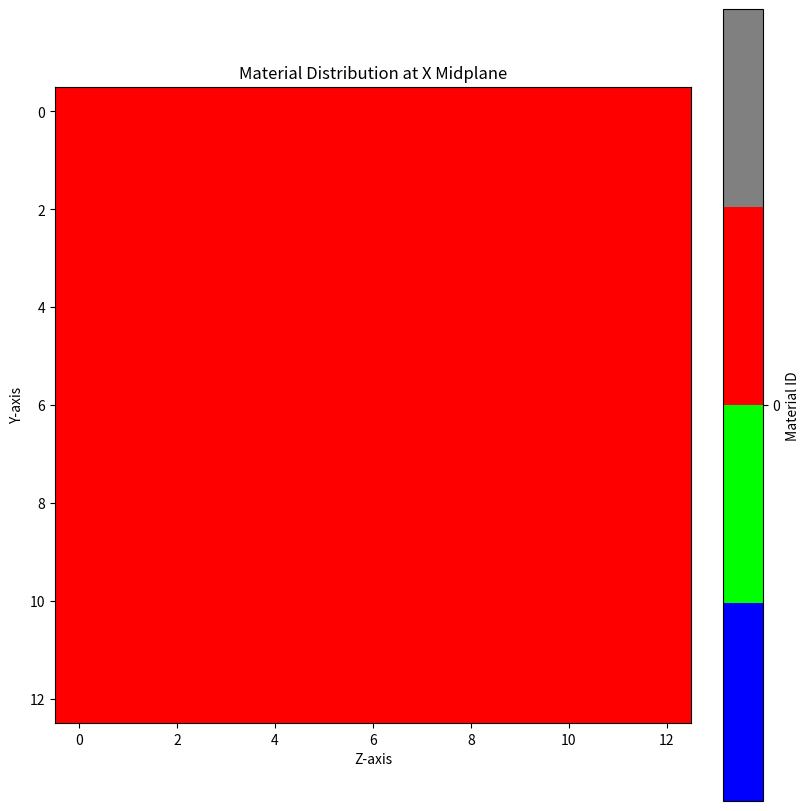
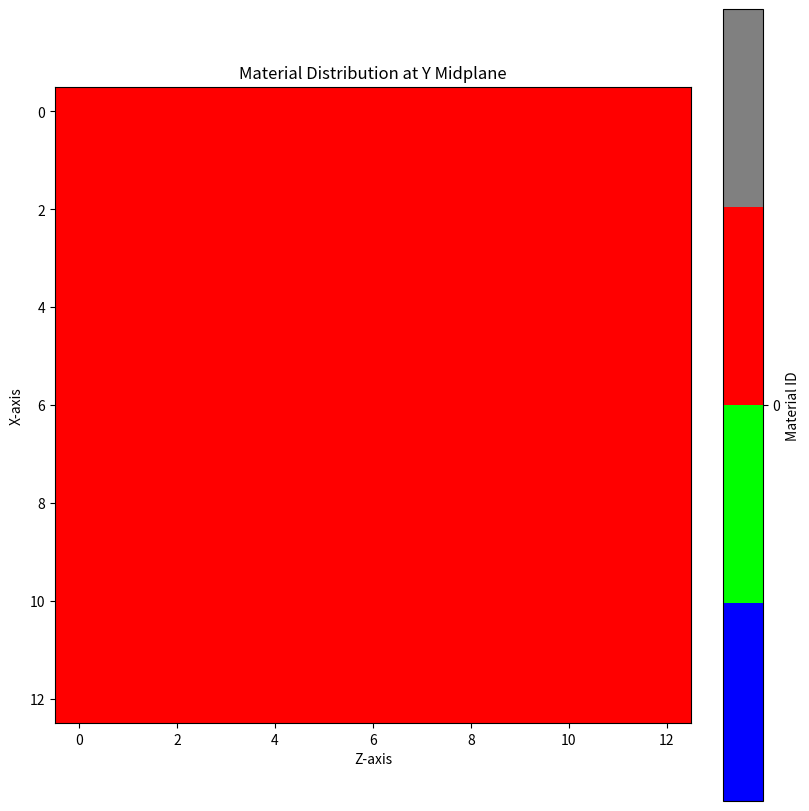
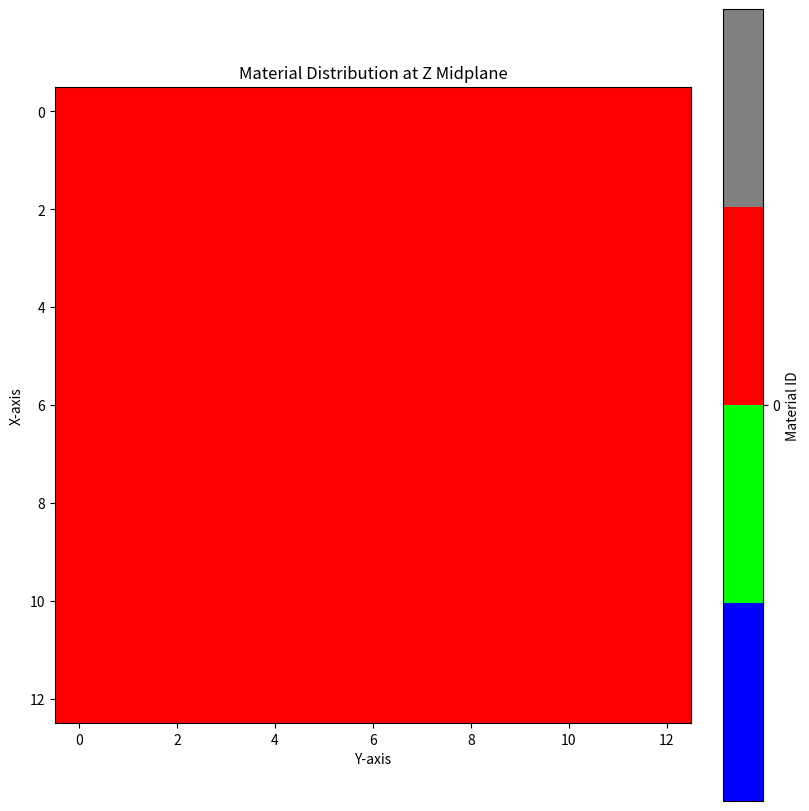
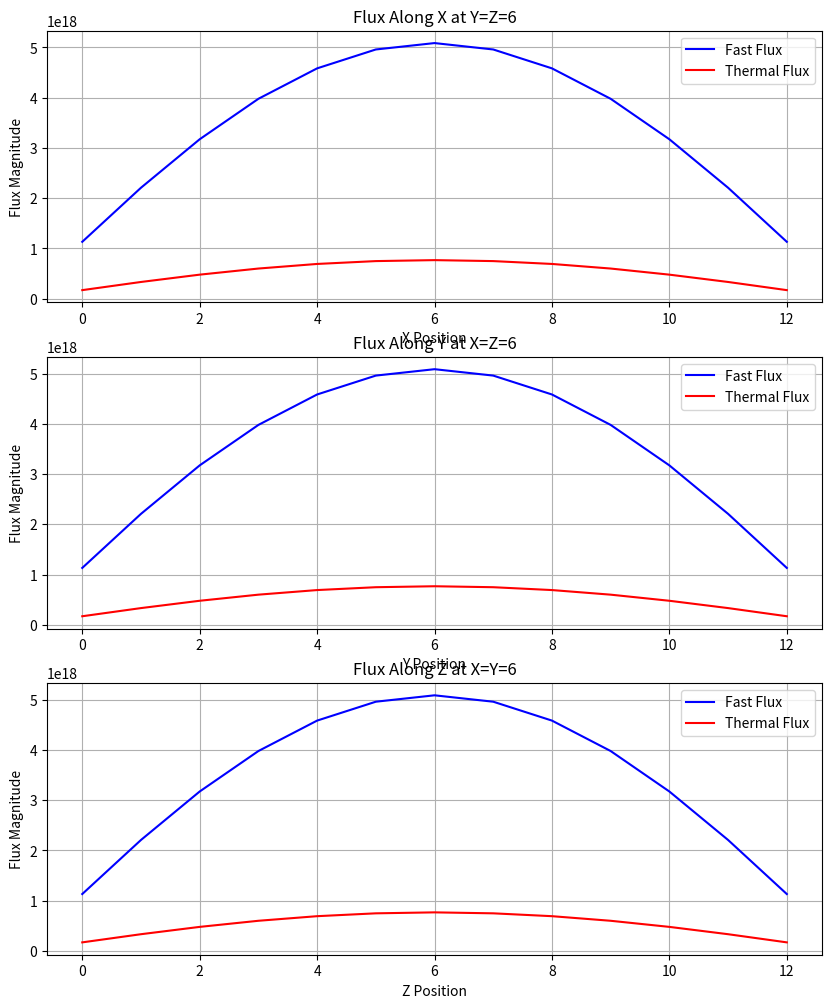
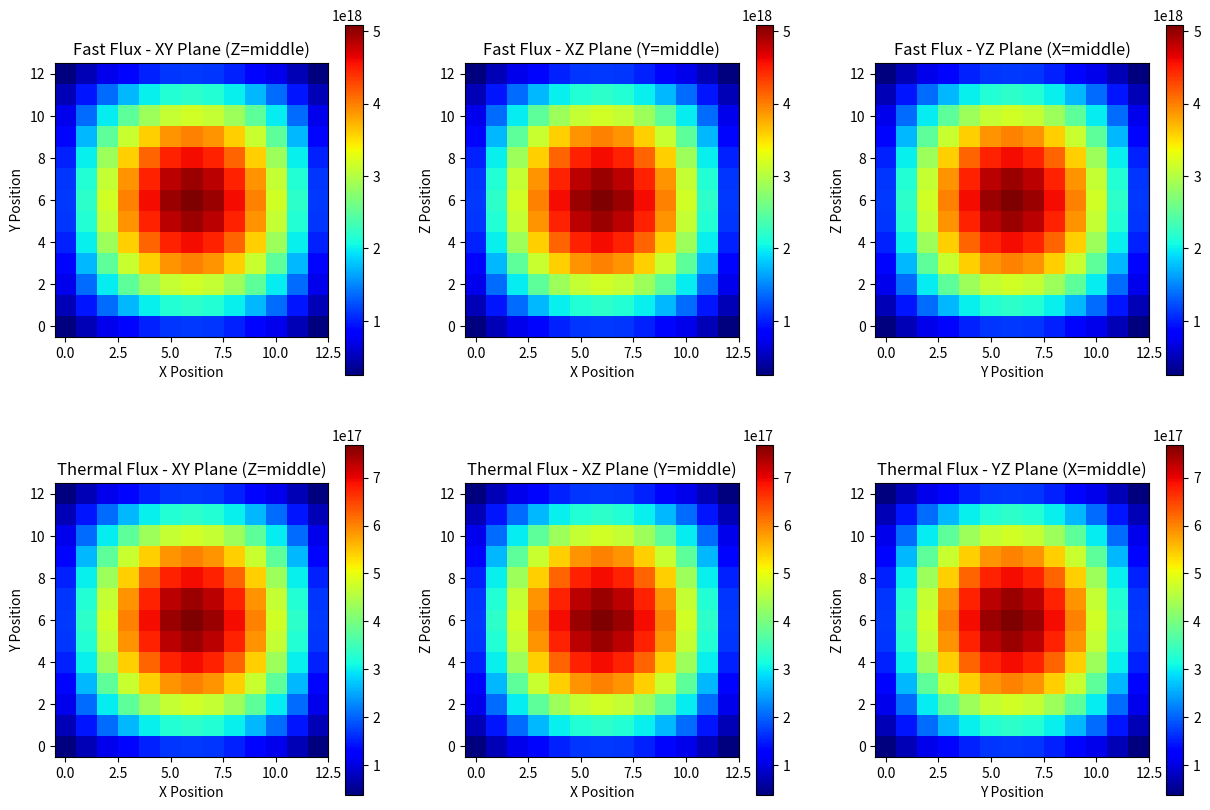

Generate these figures, in order, with matplotlib:
##################################################################
### package imports ##############################################
##################################################################
from matplotlib.colors import ListedColormap
from scipy.sparse import csr_matrix
from scipy.sparse.linalg import spsolve
import matplotlib.pyplot as plt
import numpy as np
import warnings, time, sys, os
# supress da warning
warnings.filterwarnings("ignore")
##################################################################

def checker(nx, ny, nz):
    """ checker pattern with enriched ring and reflector """
    zones = np.zeros((nx, ny, nz), dtype=int)
    zones[:, :, :] = 1

    # checker board pattern of med and low enriched fuel (constant in z, checkerboard in x-y)
    for i in range(2, nx-2):
        for j in range(2, ny-2):
            if (i+j) % 2 == 0:
                zones[i, j, :] = 1
            else:
                zones[i, j, :] = 0
    
    # high enriched ring
    zones[1, :, :], zones[-2, :, :] = 2, 2
    zones[:, 1, :], zones[:, -2, :] = 2, 2
    zones[:, :, 1], zones[:, :, -2] = 2, 2
    
    return zones


def solid_2p25(nx, ny, nz):
    """ core of just 2p25 enriched fuel """
    return np.zeros((nx, ny, nz), dtype=int)  
    
    
def solid_3p35(nx, ny, nz):
    """ core of just 3p35 enriched fuel """
    return np.ones((nx, ny, nz), dtype=int)  


def solid_3p35(nx, ny, nz):
    """ core of just 4p45 enriched fuel """
    zones = 1 + np.ones((nx, ny, nz), dtype=int)  
    
    return zones
    
    
def just_ref(nx, ny, nz):
    """ core of just 4p45 enriched fuel """ 
    return 2 + np.ones((nx, ny, nz), dtype=int) 


def add_reflector(zones):
    """ outer reflector """
    zones[0, :, :], zones[-1, :, :] = 3, 3
    zones[:, 0, :], zones[:, -1, :] = 3, 3
    zones[:, :, 0], zones[:, :, -1] = 3, 3
    return zones


def widths(nx, ny, nz, shape="tetragonal", WITHDRAWN=False):
    """
    Widths are a 3D array of floats, where each float represents the width of a cell in the x, y, and z directions
    cell = [x, y, z]
    NOTE: The x, y, and z widths must sum to the same value in the other two dimensions across all cells.
    """
    dimensions = np.zeros((nx, ny, nz, 3), dtype=float)
    
    dimensions[:, :, :, :] = [8.426, 8.426, 15.27]  if shape == "tetragonal" else dimensions # tetragonal a=b!=c
    dimensions[:, :, :, :] = [8.426, 8.426, 8.426]  if shape == "cubic" else dimensions # cubic a=b=c
    
    if not os.path.exists("plots"): os.makedirs("plots")
    print("Size of node counts: ", sys.getsizeof(dimensions), " bytes\nSize of widths tensor: ", sys.getsizeof(zones), " bytes")
    
    
    if WITHDRAWN:
        """ withdrawn: 2.35, 3.40, 4.45, ref """
        # group 1: fast
        D_list_fast        = [1.43E+00, 1.44E+00, 1.44E+00, 1.40E+00]
        SigR_list_fast     = [2.56E-02, 2.54E-02, 2.54E-02, 2.63E-02]
        NuSigF_list_fast   = [5.64E-03, 6.97E-03, 8.21E-03, 5.87E-03]
        Sig12_list_fast    = [1.68E-02, 1.59E-02, 1.53E-02, 1.77E-02]
        # group 2: thermal
        D_list_thermal     = [3.75E-01, 3.75E-01, 3.75E-01, 3.22E-01]
        SigA_list_thermal  = [6.64E-02, 8.43E-02, 1.00E-01, 5.13E-02]
        NuSigF_list_thermal= [1.06E-01, 1.45E-01, 1.79E-01, 7.20E-02]
        Sig21_zero         = [0.00E+00, 0.00E+00, 0.00E+00, 0.00E+00]
    
    elif not WITHDRAWN:
        """ not withdrawn: 2.35, 3.40, 4.45, ref """
        # group 1: fast
        D_list_fast        = [1.38E+00, 1.39E+00, 1.39E+00, 1.40E+00]
        SigR_list_fast     = [2.73E-02, 2.69E-02, 2.67E-02, 2.63E-02]
        NuSigF_list_fast   = [5.55E-03, 6.87E-03, 8.09E-03, 5.87E-03]
        Sig12_list_fast    = [1.46E-02, 1.38E-02, 1.31E-02, 1.77E-02]
        # group 2: thermal
        D_list_thermal     = [3.79E-01, 3.78E-01, 3.77E-01, 3.22E-01]
        SigA_list_thermal  = [9.59E-02, 1.15E-01, 1.32E-01, 5.13E-02]
        NuSigF_list_thermal= [1.07E-01, 1.46E-01, 1.82E-01, 7.20E-02]
        Sig21_zero         = [0.00E+00, 0.00E+00, 0.00E+00, 0.00E+00]
    
    # pack into nested dict
    material_properties = {
    # group 1: fast
        0: {0: D_list_fast, 1: SigR_list_fast, 2: NuSigF_list_fast, 3: Sig12_list_fast},
    # group 2: thermal
        1: {0: D_list_thermal, 1: SigA_list_thermal, 2: NuSigF_list_thermal, 3: Sig21_zero}
        }
    
    return dimensions, material_properties


def idx(i, j, k, nx, ny):
    """ 3-D to 1-D index mapping """
    return i + nx * (j + ny * k)


def coe1(D, d_):
    """ for coefficient in diffusion removal building"""
    return D / (d_**2)
    
    
def get_props(coordinate):
    """ reduces repetition of these collection of arguments """
    fast_props = [material_properties[0][i][coordinate] for i in range(4)]
    thermal_props = [material_properties[1][i][coordinate] for i in range(4)]
    D_f, SigR_f, NuSigF_f, Sig12_f = fast_props
    D_t, SigR_t, NuSigF_t, Sig21_t = thermal_props
    
    return D_f, D_t, SigR_f, SigR_t, NuSigF_f, NuSigF_t, Sig12_f, Sig21_t
    

def power_norm(fast_source, thermal_source, flux1, flux2, thermal_power=990e+06, wf=2e+08*1.602e-19, nu=2.5):
    """ 
    power normalization function
    
    in:
    - fast_source: fast source matrix
    - thermal_source: thermal source matrix
    - flux1: fast flux
    - flux2: thermal flux
    
    - thermal power is 990 MWth from NRC document
    - wf is energy per fission, units of [J / fission]
    - nu is the fission neutron yield assumed 2.5
    
    out:
    - normalized flux1, flux2
    """
    norm_factor = thermal_power / ((wf / nu) * np.sum(fast_source.dot(flux1) + thermal_source.dot(flux2)))
    return flux1*norm_factor, flux2*norm_factor
    

def builder(nx, ny, nz, dimensions, zones):
    """
    Builds coefficient matrices for a multi-group neutron diffusion solver.
    
    Parameters:
    -----------
    nx, ny, nz : int
        Number of cells in x, y, and z directions
    dimensions : ndarray
        Array of cell dimensions, shape (nx, ny, nz, 3)
    zones : ndarray
        Array of material zone identifiers
        
    Returns:
    --------
    A_fast : sparse matrix
        Fast neutron diffusion operator
    A_thermal : sparse matrix
        Thermal neutron diffusion operator
    S_fast : sparse matrix
        Fast neutron source term
    S_thermal : sparse matrix
        Thermal neutron source term
    Sig12_mat : sparse matrix
        Scattering matrix from fast to thermal group
    """
    # Initialize matrices
    n_total = nx * ny * nz
    A_fast = np.zeros((n_total, n_total))
    A_thermal = np.zeros((n_total, n_total))
    S_fast = np.zeros((n_total, n_total))
    S_thermal = np.zeros((n_total, n_total))
    Sig12_mat = np.zeros((n_total, n_total))
    
    for ix in range(nx):
        for iy in range(ny):
            for iz in range(nz):

                # --- global index ---
                i = idx(ix, iy, iz, nx, ny)

                # --- local cell widths ---
                dx, dy, dz = dimensions[ix, iy, iz, 0:3]

                # --- local material properties ---
                D_fast, D_thermal, SigR_fast, SigR_thermal, NuSigF_fast, NuSigF_thermal, Sig12_fast, Sig21_thermal = get_props(zones[ix, iy, iz])

                # --- initialize central values ---
                A_fast_center, A_thermal_center = SigR_fast, SigR_thermal

                # --- x axis ---
                
                # left boundary
                if ix == 0:
                    A_fast_center += coe1(D_fast, dx)
                    A_thermal_center += coe1(D_thermal, dx)
                # left face
                else:
                    D_fast_x, D_thermal_x = get_props(zones[ix-1, iy, iz])[:2]               
                    dx_x = dimensions[ix-1, iy, iz, 0]
                    i_x = idx(ix-1, iy, iz, nx, ny)
                   
                    A_fast_center += coe1(D_fast, dx)
                    A_thermal_center += coe1(D_thermal, dx)
                    A_fast[i, i_x] = -coe1(D_fast, dx)
                    A_thermal[i, i_x] = -coe1(D_thermal, dx)

                # right boundary
                if ix == nx-1:
                    A_fast_center += coe1(D_fast, dx)
                    A_thermal_center += coe1(D_thermal, dx)
                # right face
                else:
                    D_fast_x, D_thermal_x = get_props(zones[ix+1, iy, iz])[:2]               
                    dx_x = dimensions[ix+1, iy, iz, 0]
                    i_x = idx(ix+1, iy, iz, nx, ny)

                    A_fast_center += coe1(D_fast, dx)
                    A_thermal_center += coe1(D_thermal, dx)
                    A_fast[i, i_x] = -coe1(D_fast, dx)
                    A_thermal[i, i_x] = -coe1(D_thermal, dx)

                # --- y‐direction ---
                # back boundary
                if iy == 0:
                    A_fast_center += coe1(D_fast, dy)
                    A_thermal_center += coe1(D_thermal, dy)
                # back face
                else:
                    D_fast_y, D_thermal_y = get_props(zones[ix, iy-1, iz])[:2]               
                    dy_y = dimensions[ix, iy-1, iz, 1]  
                    i_y = idx(ix, iy-1, iz, nx, ny)

                    A_fast_center += coe1(D_fast, dy)
                    A_thermal_center += coe1(D_thermal, dy)
                    A_fast[i, i_y] = -coe1(D_fast, dy)
                    A_thermal[i, i_y] = -coe1(D_thermal, dy)

                # front boundary
                if iy == ny-1:
                    A_fast_center += coe1(D_fast, dy)
                    A_thermal_center += coe1(D_thermal, dy)
                # front face
                else:
                    D_fast_y, D_thermal_y = get_props(zones[ix, iy+1, iz])[:2]               
                    dy_y = dimensions[ix, iy+1, iz, 1]  
                    i_y = idx(ix, iy+1, iz, nx, ny)

                    A_fast_center += coe1(D_fast, dy)
                    A_thermal_center += coe1(D_thermal, dy)
                    A_fast[i, i_y] = -coe1(D_fast, dy)
                    A_thermal[i, i_y] = -coe1(D_thermal, dy)

                # --- z‐direction ---
                # up boundary
                if iz == 0:
                    A_fast_center += coe1(D_fast, dz)
                    A_thermal_center += coe1(D_thermal, dz)
                # up face
                else:
                    D_fast_z, D_thermal_z = get_props(zones[ix, iy, iz-1])[:2]               
                    dz_z = dimensions[ix, iy, iz-1, 2]  
                    i_z = idx(ix, iy, iz-1, nx, ny)

                    A_fast_center += coe1(D_fast, dz)
                    A_thermal_center += coe1(D_thermal, dz)
                    A_fast[i, i_z] = -coe1(D_fast, dz)
                    A_thermal[i, i_z] = -coe1(D_thermal, dz)

                # down boundary
                if iz == nz-1:
                    A_fast_center += coe1(D_fast, dz)
                    A_thermal_center += coe1(D_thermal, dz)
                # down face
                else:
                    D_fast_z, D_thermal_z = get_props(zones[ix, iy, iz+1])[:2]               
                    dz_z = dimensions[ix, iy, iz+1, 2]  
                    i_z = idx(ix, iy, iz+1, nx, ny)

                    A_fast_center += coe1(D_fast, dz)
                    A_thermal_center += coe1(D_thermal, dz)
                    A_fast[i, i_z] = -coe1(D_fast, dz)
                    A_thermal[i, i_z] = -coe1(D_thermal, dz)

                # Add removal terms to diagonal
                A_fast[i, i] = A_fast_center
                A_thermal[i, i] = A_thermal_center
                
                # --- source terms ---
                S_fast[i, i] = NuSigF_fast
                S_thermal[i, i] = NuSigF_thermal
                Sig12_mat[i, i] = Sig12_fast

    # Convert all matrices to sparse format at once
    return map(csr_matrix, [A_fast, A_thermal, S_fast, S_thermal, Sig12_mat])


def power_iteration_k(zones):
    """ power iteration for two‐group k‐eigenvalue """
    phi1 = np.ones(nx*ny*nz)    # fast flux guess
    phi2 = np.copy(phi1)        # thermal flux guess
    k    = 1.0                  # initial k guess
    tol  = 1e-5                 # convergence tolerance 
    diff = 1e9                  # assigns diff variable
    max_iter = 1000             # maximum iterations 
    A_fast, A_thermal, S_fast, S_thermal, Sig12_mat = builder(nx, ny, nz, dimensions, zones) # build matrices
    
    start = time.time()    
    for i in range(max_iter):
        # source terms
        S_fast_phi1 = S_fast.dot(phi1)
        S_thermal_phi2 = S_thermal.dot(phi2)
        src1 = S_fast_phi1 + S_thermal_phi2
        src1_sum = src1.sum()  
        
        # solve flux values
        phi1_new = spsolve(A_fast, src1) / k
        phi2_new = spsolve(A_thermal, Sig12_mat.dot(phi1_new))
        
        # new source terms and k-eigenvalue
        S_fast_phi1_new = S_fast.dot(phi1_new)
        S_thermal_phi2_new = S_thermal.dot(phi2_new)
        src1_new = S_fast_phi1_new + S_thermal_phi2_new
        k_new = k * src1_new.sum() / src1_sum
        
        # Calculate convergence metrics
        k_diff = abs(k - k_new)
        
        # Update values for next iteration
        phi1, phi2, k = phi1_new, phi2_new, k_new
        
        # Check convergence
        if k_diff < tol:
            print(f"Elapsed time: {time.time() - start:.2f} seconds")
            print(f"Converged in {i+1} iterations → keff = {k:.6f}")
            break
        elif i == max_iter-1:
            print(f'Did not converge in {i+1} iterations')
        
    # Normalize power
    phi1, phi2 = power_norm(S_fast, S_thermal, phi1, phi2)
    
    return phi1, phi2, k


def visualize_k(phi1, phi2, k):
    """
    reshape to 3D and visualize central slice
    """
    phi1_3d = phi1.reshape((nx, ny, nz))
    phi2_3d = phi2.reshape((nx, ny, nz))
    mx = nx // 2  # Middle index for x
    my = ny // 2  # Middle index for y
    mz = nz // 2  # Middle index for z
    
    # Create figure with subplots
    fig, axs = plt.subplots(3, 1, figsize=(10, 12))
    
    # X direction plot
    axs[0].plot(range(nx), phi1_3d[:, my, mz], 'b-', label='Fast Flux')
    axs[0].plot(range(nx), phi2_3d[:, my, mz], 'r-', label='Thermal Flux')
    axs[0].set_xlabel('X Position')
    axs[0].set_ylabel('Flux Magnitude')
    axs[0].set_title(f'Flux Along X at Y=Z={mz}')
    axs[0].legend()
    axs[0].grid(True)
    
    # Y direction plot
    axs[1].plot(range(ny), phi1_3d[mx, :, mz], 'b-', label='Fast Flux')
    axs[1].plot(range(ny), phi2_3d[mx, :, mz], 'r-', label='Thermal Flux')
    axs[1].set_xlabel('Y Position')
    axs[1].set_ylabel('Flux Magnitude')
    axs[1].set_title(f'Flux Along Y at X=Z={mz}')
    axs[1].legend()
    axs[1].grid(True)
    
    # Z direction plot
    axs[2].plot(range(nz), phi1_3d[mx, my, :], 'b-', label='Fast Flux')
    axs[2].plot(range(nz), phi2_3d[mx, my, :], 'r-', label='Thermal Flux')
    axs[2].set_xlabel('Z Position')
    axs[2].set_ylabel('Flux Magnitude')
    axs[2].set_title(f'Flux Along Z at X=Y={my}')
    axs[2].legend()
    axs[2].grid(True)
    
    plt.savefig('plots/flux_profiles.png')
    
    # Create 2D contour plots of the middle slices
    fig, axs = plt.subplots(2, 3, figsize=(15, 10))
    
    # Fast flux - XY plane
    im1 = axs[0, 0].imshow(phi1_3d[:, :, mz].T, cmap='jet', origin='lower')
    axs[0, 0].set_title('Fast Flux - XY Plane (Z=middle)')
    axs[0, 0].set_xlabel('X Position')
    axs[0, 0].set_ylabel('Y Position')
    plt.colorbar(im1, ax=axs[0, 0])  

    # Fast flux - XZ plane
    im2 = axs[0, 1].imshow(phi1_3d[:, my, :].T, cmap='jet', origin='lower')
    axs[0, 1].set_title('Fast Flux - XZ Plane (Y=middle)')
    axs[0, 1].set_xlabel('X Position')
    axs[0, 1].set_ylabel('Z Position')
    plt.colorbar(im2, ax=axs[0, 1]) 

    # Fast flux - YZ plane
    im3 = axs[0, 2].imshow(phi1_3d[mx, :, :].T, cmap='jet', origin='lower')
    axs[0, 2].set_title('Fast Flux - YZ Plane (X=middle)')
    axs[0, 2].set_xlabel('Y Position')
    axs[0, 2].set_ylabel('Z Position')
    plt.colorbar(im3, ax=axs[0, 2]) 

    # Thermal flux - XY plane
    im4 = axs[1, 0].imshow(phi2_3d[:, :, mz].T, cmap='jet', origin='lower')
    axs[1, 0].set_title('Thermal Flux - XY Plane (Z=middle)')
    axs[1, 0].set_xlabel('X Position')
    axs[1, 0].set_ylabel('Y Position')
    plt.colorbar(im4, ax=axs[1, 0]) 

    # Thermal flux - XZ plane
    im5 = axs[1, 1].imshow(phi2_3d[:, my, :].T, cmap='jet', origin='lower')
    axs[1, 1].set_title('Thermal Flux - XZ Plane (Y=middle)')
    axs[1, 1].set_xlabel('X Position')
    axs[1, 1].set_ylabel('Z Position')
    plt.colorbar(im5, ax=axs[1, 1]) 

    # Thermal flux - YZ plane
    im6 = axs[1, 2].imshow(phi2_3d[mx, :, :].T, cmap='jet', origin='lower')
    axs[1, 2].set_title('Thermal Flux - YZ Plane (X=middle)')
    axs[1, 2].set_xlabel('Y Position')
    axs[1, 2].set_ylabel('Z Position')
    plt.colorbar(im6, ax=axs[1, 2])  
    
    plt.savefig('plots/flux_contours.png')
    
    # Display k-effectivez
    print(f"Final k-effective: {k:.6f}")
    
    return None


def visualize_materials(zones):
    """
    Visualizes the material distribution in a 3D array at its midplane using matplotlib.

    Parameters:
    - zones: A 3D numpy array of integers representing material types.
    """
    # Get the dimensions of the zones array
    nx, ny, nz = zones.shape

    mid_x = nx // 2
    mid_y = ny // 2
    mid_z = nz // 2
    
    x_midplane_slice = zones[mid_x, :, :]
    y_midplane_slice = zones[:, mid_y, :]
    z_midplane_slice = zones[:, :, mid_z]

    # Define a custom color map.  Matplotlib colormaps are defined
    # as a list of tuples, where each tuple is (r, g, b).
    #
    # 0: low enrichment, 2.25 w/o    --> Blue
    # 1: med enrichment, 3.35 w/o    --> Green
    # 2: upp enrichment, 4.45 w/o    --> Red
    # 3: reflector                  --> Gray
    colors = [(0, 0, 1), (0, 1, 0), (1, 0, 0), (0.5, 0.5, 0.5)] # RGB for Blue, Green, Red, Gray
    cmap = plt.cm.colors.ListedColormap(colors)

    # X MIDPLANE 
    plt.figure(figsize=(8, 8), layout='constrained') 
    plt.imshow(x_midplane_slice, cmap=cmap)  
    plt.colorbar(ticks=np.arange(4), label='Material ID')
    plt.xlabel('Z-axis'), plt.ylabel('Y-axis')
    plt.title('Material Distribution at X Midplane')
    
    # Y MIDPLANE
    plt.figure(figsize=(8, 8), layout='constrained')  
    plt.imshow(y_midplane_slice, cmap=cmap) 
    plt.colorbar(ticks=np.arange(4), label='Material ID')
    plt.xlabel('Z-axis'), plt.ylabel('X-axis')
    plt.title('Material Distribution at Y Midplane')
    
    # Z MIDPLANE
    plt.figure(figsize=(8, 8), layout='constrained')  
    plt.imshow(z_midplane_slice, cmap=cmap)  
    plt.colorbar(ticks=np.arange(4), label='Material ID')  
    plt.xlabel('Y-axis'), plt.ylabel('X-axis')
    plt.title('Material Distribution at Z Midplane')
    
    return None

if __name__ == "__main__":
    ### Define node counts ###
    """
    Node counts are integers where each represents the number of nodes in x, y, and z directions.
    nx/y/z: Number of nodes in the x/y/z direction
    """
    nx, ny, nz = 13,13,13
    nodes = [nx, ny, nz]
    
    # Define materials
    """
    Materials are defined as a 3D array of integers, where each integer represents a different material.
    The materials are defined as follows:
    0: low enrichment, 2.25 w/o 
    1: med enrichment, 3.35 w/o
    2: upp enrichment, 4.45 w/o
    3: reflector
    
    select fuel pattern though commenting
    """
    ## zones
    
    " bare 2.25 w/o enriched u235 unreflected "
    zones = solid_2p25(*nodes)
    
    " bare 3.35 w/o enriched u235 unreflected "
    #zones = solid_3p35(*nodes)
    
    " bare 4.45 w/o enriched u235 unreflected "
    #zones = solid_4p45(*nodes)
    
    " bare reflector "
    #zones = just_ref(*nodes)
    
    " reactor no coolant "
    #zones = add_reflector(checker(*nodes))
    
    ## dimensions
    
    " for tetragonal shape "
    #dimensions, material_properties = widths(*nodes) 
    
    " for cubic shape "
    dimensions, material_properties = widths(*nodes, shape="cubic") 
    
    ## run
    
    " visualize the midplane views of the core material model "
    visualize_materials(zones)
    
    " power iteration for k "
    phi1, phi2, k = power_iteration_k(zones)
    
    " visualize power iteration output"
    visualize_k(phi1, phi2, k)
    
    ## plot
    
    " show everything all at once @ end "
    plt.show()
       
    
    

    

##################################################################
### end ##########################################################
##################################################################
